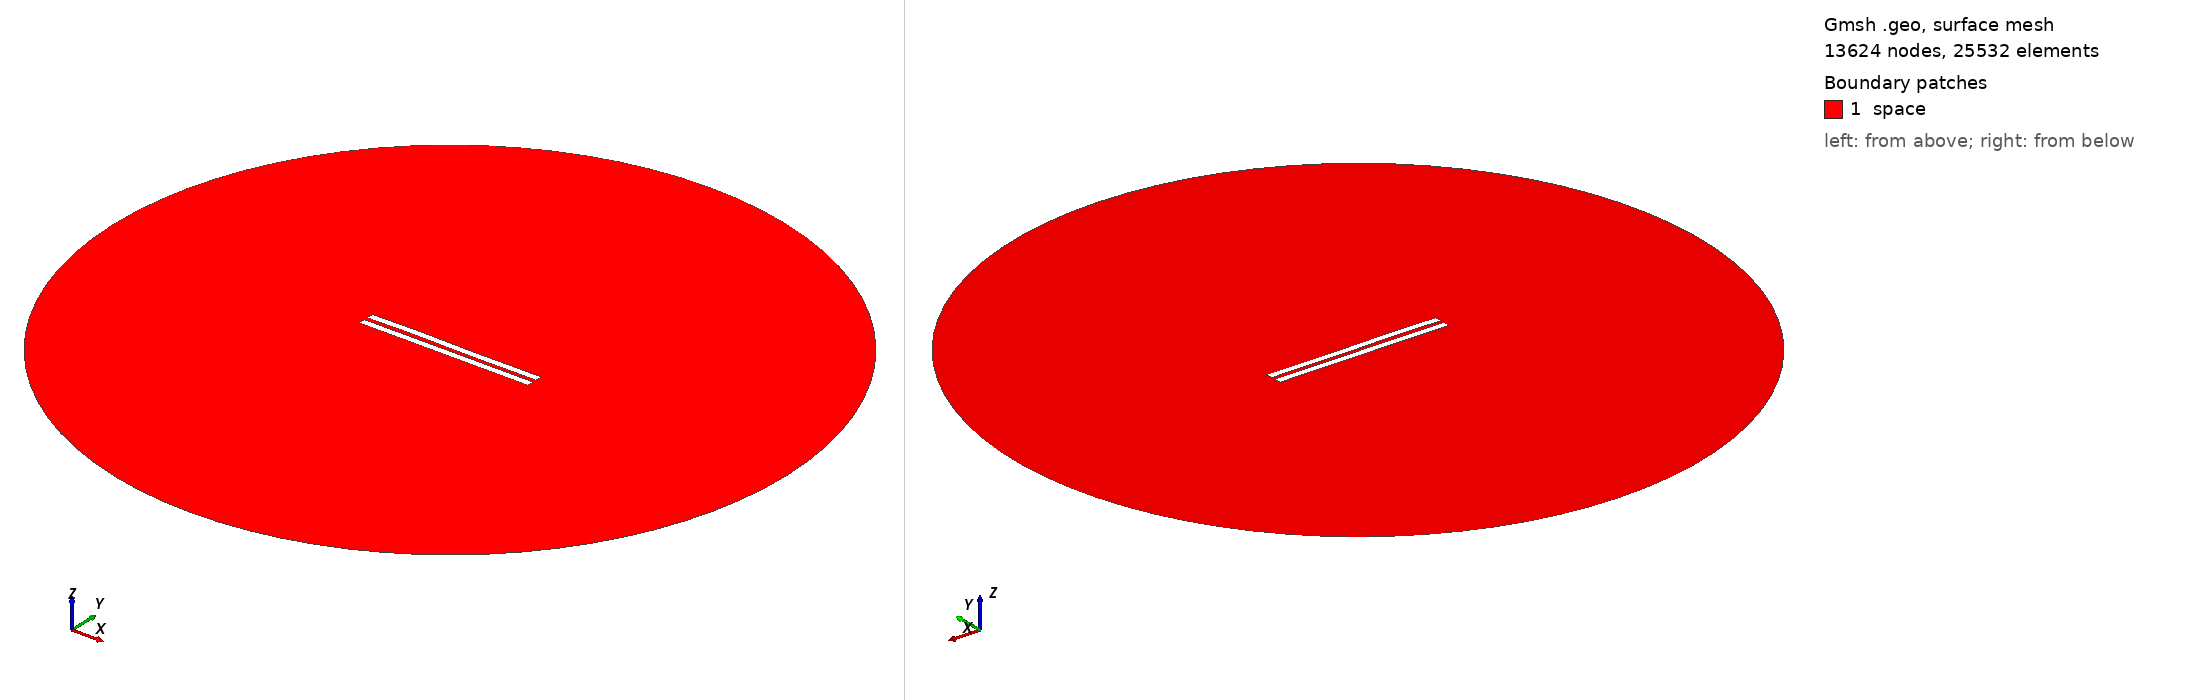

Gmsh geometry script, surface-meshed: 13624 nodes, 25532 surface elements. Boundary patches (legend numbers): 1 space. Left view from above one corner, right view from below the opposite corner. Legend entries are the model's physical surfaces. The drawing asked Gmsh for element sizes between 1% and 20% of the model's largest extent; the script's own settings can give other sizes.

=== 2849.geo (drawn) ===
//---------------------------------------
// Geometry kernel
//---------------------------------------

SetFactory("OpenCASCADE");



//---------------------------------------
// Parameters of the geometry
//---------------------------------------

// Overetch of the upper plate
overetch = 0.0;

// Distance between the plates
distance = 2.5;

// Discretization over the x axis (for the deformation)
nx = 50; 

// Length of the plate
L = 100 - overetch; 

// Number of modes
n = 4; 

// 1st mode coefficient
coeff(1) = 0.0;
beta(1) = 0.596864 * 3.1415926535 / L;

// 2nd mode coefficient
coeff(2) = 0.07499999999999998;
beta(2) = 1.49418 * 3.1415926535 / L;

// 3rd mode coefficient
coeff(3) = 0.15;
beta(3) = 2.50025 * 3.1415926535 / L;

// 4th mode coefficient
coeff(4) = 0.07499999999999998;
beta(4) = 3.49999 * 3.1415926535 / L;



//---------------------------------------
// Upper plate (deformed rectangle)
//---------------------------------------

// Coordiantes of the upper plate
xmin = -50;
xmax = 50 - overetch;

// Height of the upper plate
yheight = 4 - 2 * overetch;

// Indexes of the points
UpperID[] = {};
LowerID[] = {};
LeftID[] = {};
RightID[] = {};

// Point index
p = 1;

// Horizontal edges
For i In {1:nx}
    x = xmin + (i-1)*(xmax - xmin)/(nx-1);

    y_bottom = distance / 2 + overetch;
    For j In {1:n}
        C = (Cosh(beta(j)*L) + Cos(beta(j)*L)) / (Sinh(beta(j)*L) + Sin(beta(j)*L));
        y_bottom  = y_bottom + coeff(j) * (Cosh(beta(j)*(x+50)) - Cos(beta(j)*(x+50)) - C * (Sinh(beta(j)*(x+50)) - Sin(beta(j)*(x+50))));
    EndFor

    y_top = y_bottom + yheight;

    Point(p) = {x, y_top, 0, 1.0};
    UpperID[i] = p;
    p = p + 1;

    Point(p) = {x, y_bottom, 0, 1.0};
    LowerID[i] = p;
    p = p + 1;
EndFor

// Create point lists
UpperPts[] = {}; LowerPts[] = {};
For i In {1:nx}
  UpperPts[] += {UpperID[i]};
  LowerPts[] += {LowerID[i]};
EndFor

// Build splines
Spline(1) = {UpperPts[]};
Spline(2) = {LowerPts[]};
Line(3) = {LowerPts[nx-1], UpperPts[nx-1]};
Line(4) = {LowerPts[0], UpperPts[0]};

// Build the plane surface
Curve Loop(1) = {2, 3, -1, -4};
Plane Surface(1) = {1};



//---------------------------------------
// Lower plate (rectangle)
//---------------------------------------

// Vertices
Point(1001) = {-50, -1, 0, 1.0};
Point(1002) = { 50, -1, 0, 1.0};
Point(1003) = { 50,  -5, 0, 1.0};
Point(1004) = {-50,  -5, 0, 1.0};

// Edges
Line(5) = {1001, 1002};
Line(6) = {1002, 1003};
Line(7) = {1003, 1004};
Line(8) = {1004, 1001};

// Plane surface
Line Loop(2) = {5, 6, 7, 8};
Plane Surface(2) = {2}; 



//---------------------------------------
// Outer (fictious) boundary
//---------------------------------------

// Points
Point(1005) = {0, 0, 0};       // Center
Point(1006) = {200, 0, 0};     // Start point
Point(1007) = {0, 200, 0};     // 90 degrees
Point(1008) = {-200, 0, 0};    // 180 degrees
Point(1009) = {0, -200, 0};    // 270 degrees

// Circle arcs (each needs start, center, end)
Circle(9) = {1006, 1005, 1007};
Circle(10) = {1007, 1005, 1008};
Circle(11) = {1008, 1005, 1009};
Circle(12) = {1009, 1005, 1006};

// Plane surface for the entire domain
Curve Loop(3) = {9, 10, 11, 12};
Surface(3) = {3};

// Subtract the plates from the whole domain to obtain the actual domain where we want to solve the equations
BooleanDifference{ Surface{3}; Delete; }{ Surface{1}; Surface{2}; Delete; }




//---------------------------------------
// Transfinite Lines/Curves
//---------------------------------------

// Set the number of points on the boundaries
r = 7;

// Plates
Transfinite Curve {1, 2} = 50*r Using Progression 1;
Transfinite Curve {3, 4} = 2*r Using Progression 1;
Transfinite Line {5, 7} = 50*r Using Progression 1;
Transfinite Line {6, 8} = 2*r Using Progression 1;

// Outer boundary
Transfinite Line {9, 10, 11, 12} = 20 Using Progression 1;



//---------------------------------------
// Physical groups
//---------------------------------------                

// Physical curves (boundaries)
Physical Line("force_segment", 10) = {2};
Physical Line("upper_plate", 11) = {1, 3, 4};
Physical Line("lower_plate", 12) = {5, 6, 7, 8};
Physical Line("boundary", 20) = {9, 10, 11, 12};

// Physical Surfaces
Physical Surface("space", 30) = {3};



//---------------------------------------
// 6. Generate the Mesh
//---------------------------------------

// 2D mesh generation
Mesh 2;
